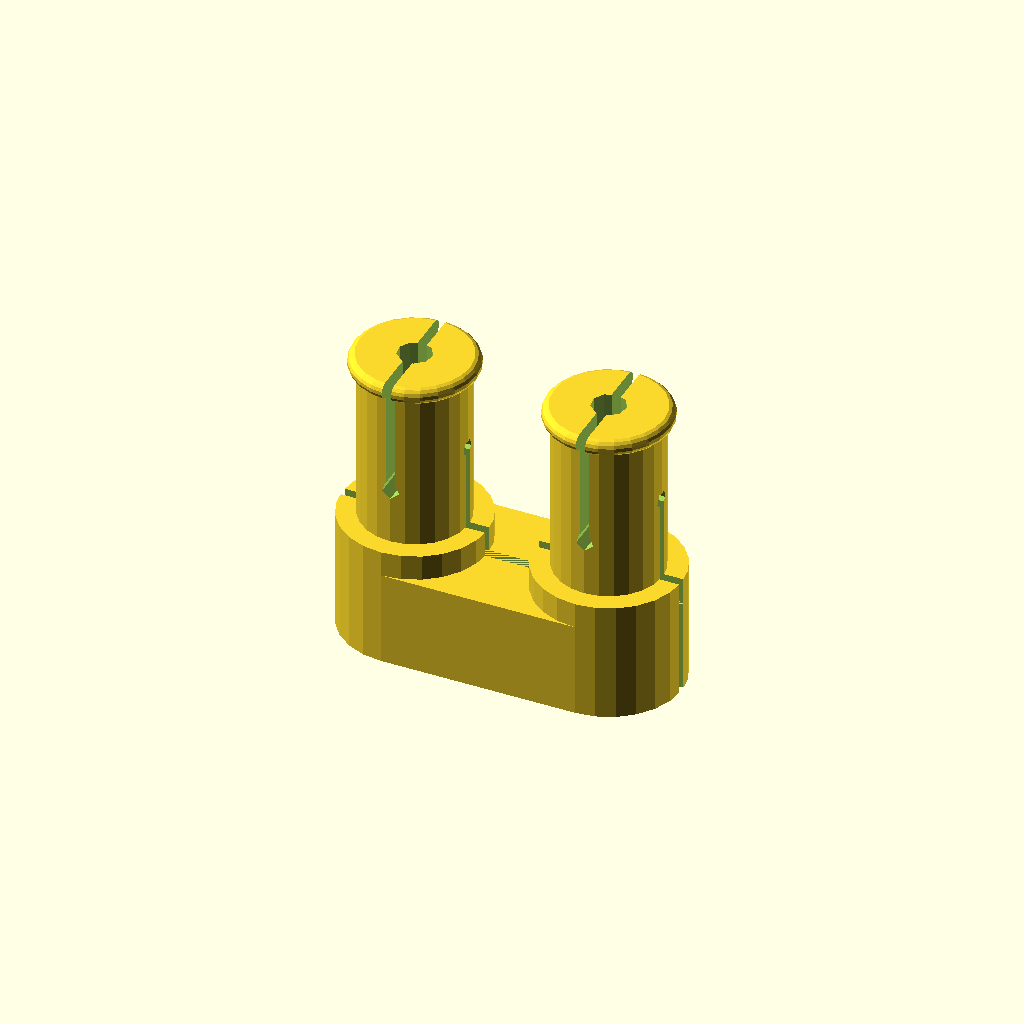
Cell 1 — every parameter at its default value.
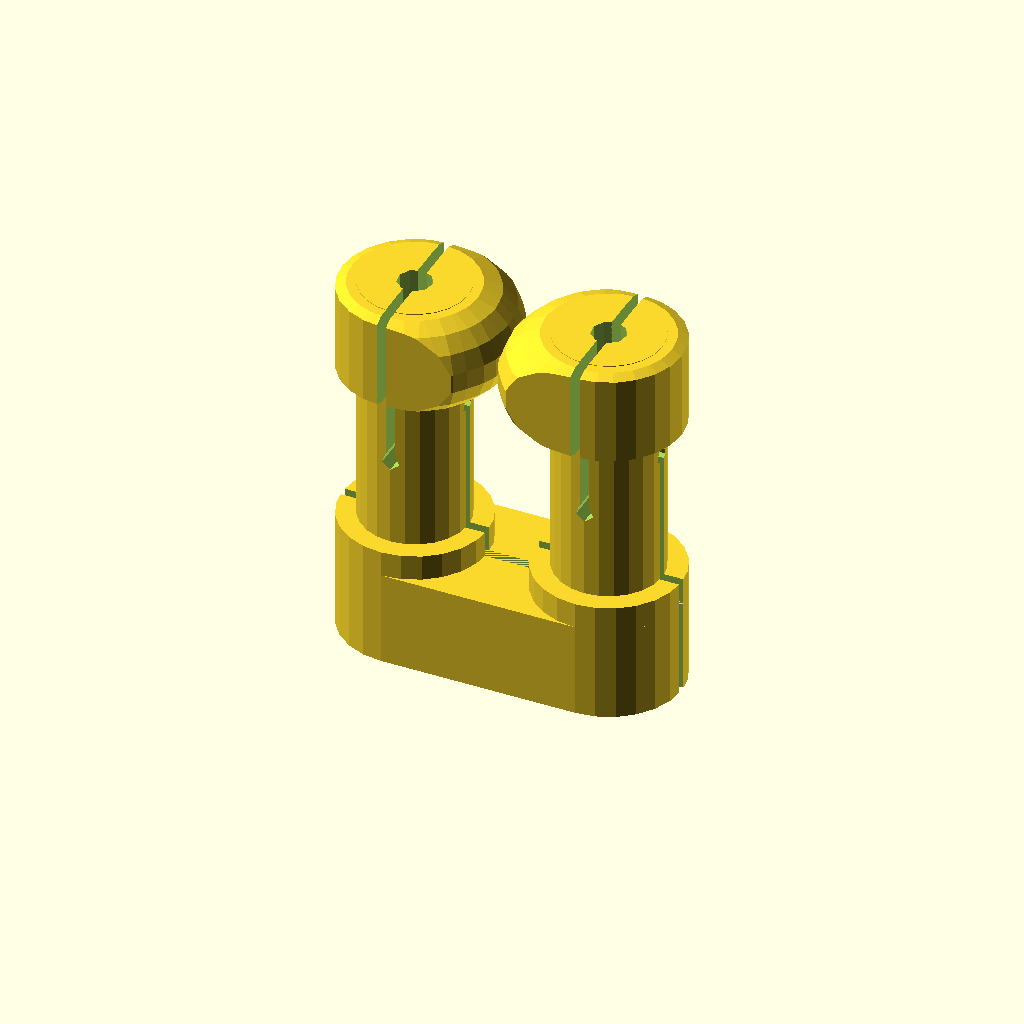
Cell 2: the same model with _pin_tip_length = 4.
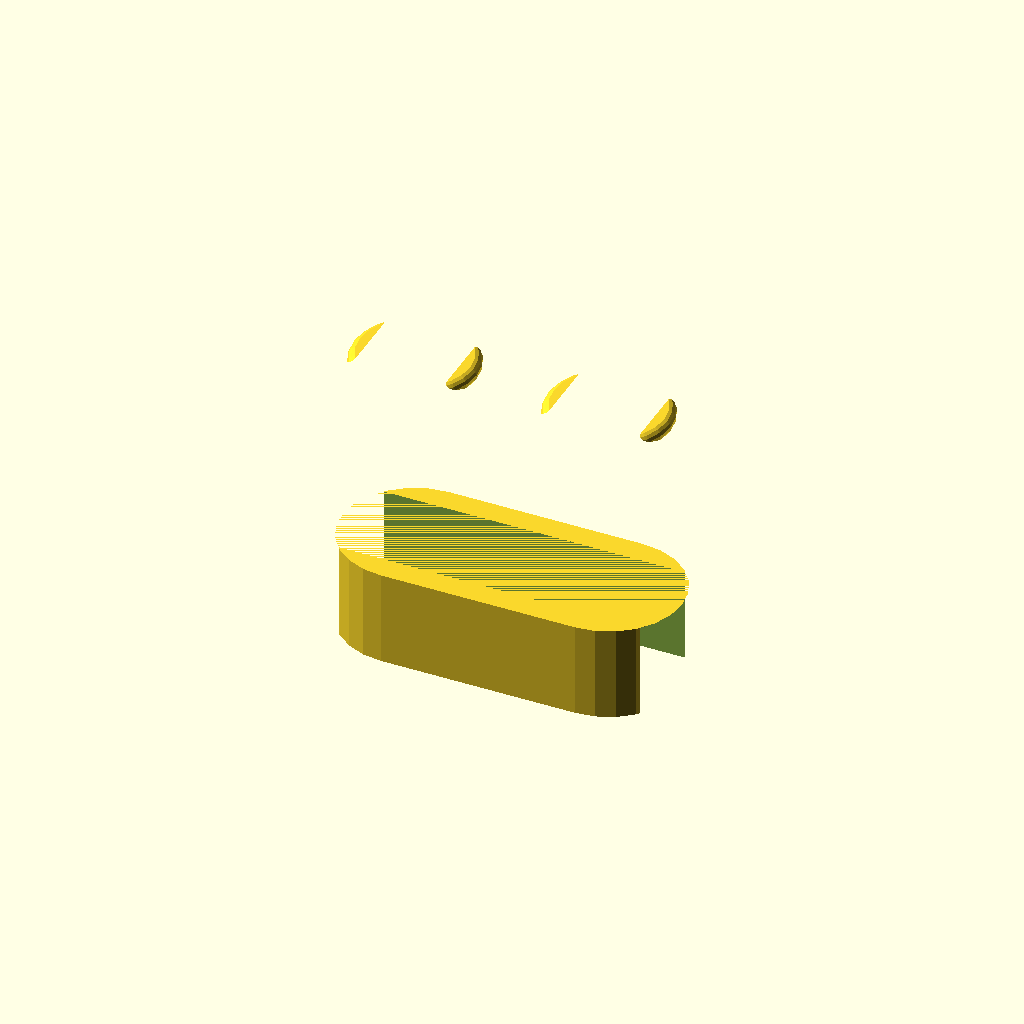
Cell 3 — _pin_slot_thickness set to 4, the other parameters unchanged.
One fixed orthographic camera (rotation 55°, 0°, 25°; colour scheme Cornfield) for every cell.
The OpenSCAD source (pin/PELA-technic-pin-array.scad):
/*
PELA Parametric LEGO-compatible Technic Connector Pin Set

PELA Parametric Blocks - 3D Printed LEGO-compatible parametric blocks

Published at https://PELAblocks.org

By Paul Houghton
Twitter: @mobile_rat
Email: paulirotta@gmail.com
Blog: https://medium.com/@paulhoughton

Creative Commons Attribution-ShareAlike 4.0 International License
    https://creativecommons.org/licenses/by-sa/4.0/legalcode

Open source design, Powered By Futurice. Come work with the best.
    https://www.futurice.com/
*/

include <../style.scad>
include <../material.scad>
use <../PELA-block.scad>
use <PELA-technic-pin.scad>



/* [Render] */

// Show the inside structure [mm]
_cut_line = 0; // [0:1:100]

// Printing material (set to select calibrated knob, socket and axle hole fit)
_material = 0; // [0:PLA, 1:ABS, 2:PET, 3:Biofila Silk, 4:Pro1, 5:NGEN, 6:NGEN FLEX, 7:Bridge Nylon, 8:TPU95, 9:TPU85/NinjaFlex, 10:Polycarbonite]

// Is the printer nozzle >= 0.5mm? If so, some features are enlarged to make printing easier
_large_nozzle = true;


/* [Technic Pin] */

// An axle which fits loosely in a technic bearing hole
_axle_radius = 2.2; // [0.1:0.1:4]

// Size of the hollow inside a pin
_pin_center_radius= 0.7; // [0:0.1:4]

// Size of the connector lock-in bump at the ends of a Pin
_pin_tip_length = 0.7; // [0.1:0.1:4]

// Width of the long vertical flexture slots in the side of a pin
_pin_slot_thickness = 0.4; // [0.1:0.1:4]


/* [Technic Pin Array] */

// The number of half-pins in an array supported by as base
_array_count = 2; // [1:1:20]

 // The thickness of the base below an array of half-pins
 _base_thickness = 4; // [0:0.1:20]

// Distance between pins
_array_spacing = 8;

// Trim the base connecting a pin array to the minimum rounded shape
_minimum_base = true;


/* [Hidden] */
_skin = 0.1;


///////////////////////////////
// DISPLAY
///////////////////////////////
technic_pin_array(material=_material, large_nozzle=_large_nozzle, cut_line=_cut_line, pin_tip_length=_pin_tip_length, peg_length=_peg_length, array_count=_array_count, array_spacing=_array_spacing, base_thichness=_base_thickness, axle_radius=_axle_radius, pin_center_radius=_pin_center_radius, pin_slot_thickness=_pin_slot_thickness, minimum_base=_minimum_base, base_thickness=_base_thickness, block_height=_block_height, skin=_skin);

module technic_pin_array(material, large_nozzle, cut_line=_cut_line, pin_tip_length, peg_length, array_count, array_spacing, base_thichness, axle_radius, pin_center_radius, pin_slot_thickness, minimum_base, base_thickness, block_height, skin) {

    assert(material!=undef);
    assert(large_nozzle!=undef);
    assert(cut_line!=undef);
    assert(pin_tip_length!=undef);
    assert(peg_length!=undef);
    assert(array_count!=undef);
    assert(array_spacing!=undef);
    assert(base_thichness!=undef);
    assert(axle_radius!=undef);
    assert(pin_center_radius!=undef);
    assert(pin_slot_thickness!=undef);
    assert(minimum_base!=undef);
    assert(base_thickness!=undef);
    assert(block_height!=undef);
    assert(skin!=undef);

    counterbore_holder_height = cb_holder_height(_counterbore_inset_depth);

    counterbore_holder_radius = cb_holder_radius(_counterbore_inset_radius, _skin);

    pin_array(material=material, large_nozzle=large_nozzle, cut_line=cut_line, array_count=array_count, array_spacing=_array_spacing, base_thichness=base_thickness, axle_radius=axle_radius, pin_center_radius=pin_center_radius, peg_length=peg_length, pin_tip_length=pin_tip_length, pin_slot_thickness=pin_slot_thickness, minimum_base=minimum_base, base_thickness=base_thickness, block_height=block_height, counterbore_holder_radius=counterbore_holder_radius, counterbore_holder_height=counterbore_holder_height, skin=skin);    
}
Customizer parameters (derived from the source; name, type, default, range or options):
_cut_line: number, default 0, range 0 to 100, step 1
_material: number, default 0, options 0, 1, 2, 3, 4, 5, 6, 7, 8, 9, 10
_large_nozzle: bool, default true
_axle_radius: number, default 2.2, range 0.1 to 4, step 0.1
_pin_center_radius: number, default 0.7, range 0 to 4, step 0.1
_pin_tip_length: number, default 0.7, range 0.1 to 4, step 0.1
_pin_slot_thickness: number, default 0.4, range 0.1 to 4, step 0.1
_array_count: number, default 2, range 1 to 20, step 1
_base_thickness: number, default 4, range 0 to 20, step 0.1
_array_spacing: number, default 8
_minimum_base: bool, default true
